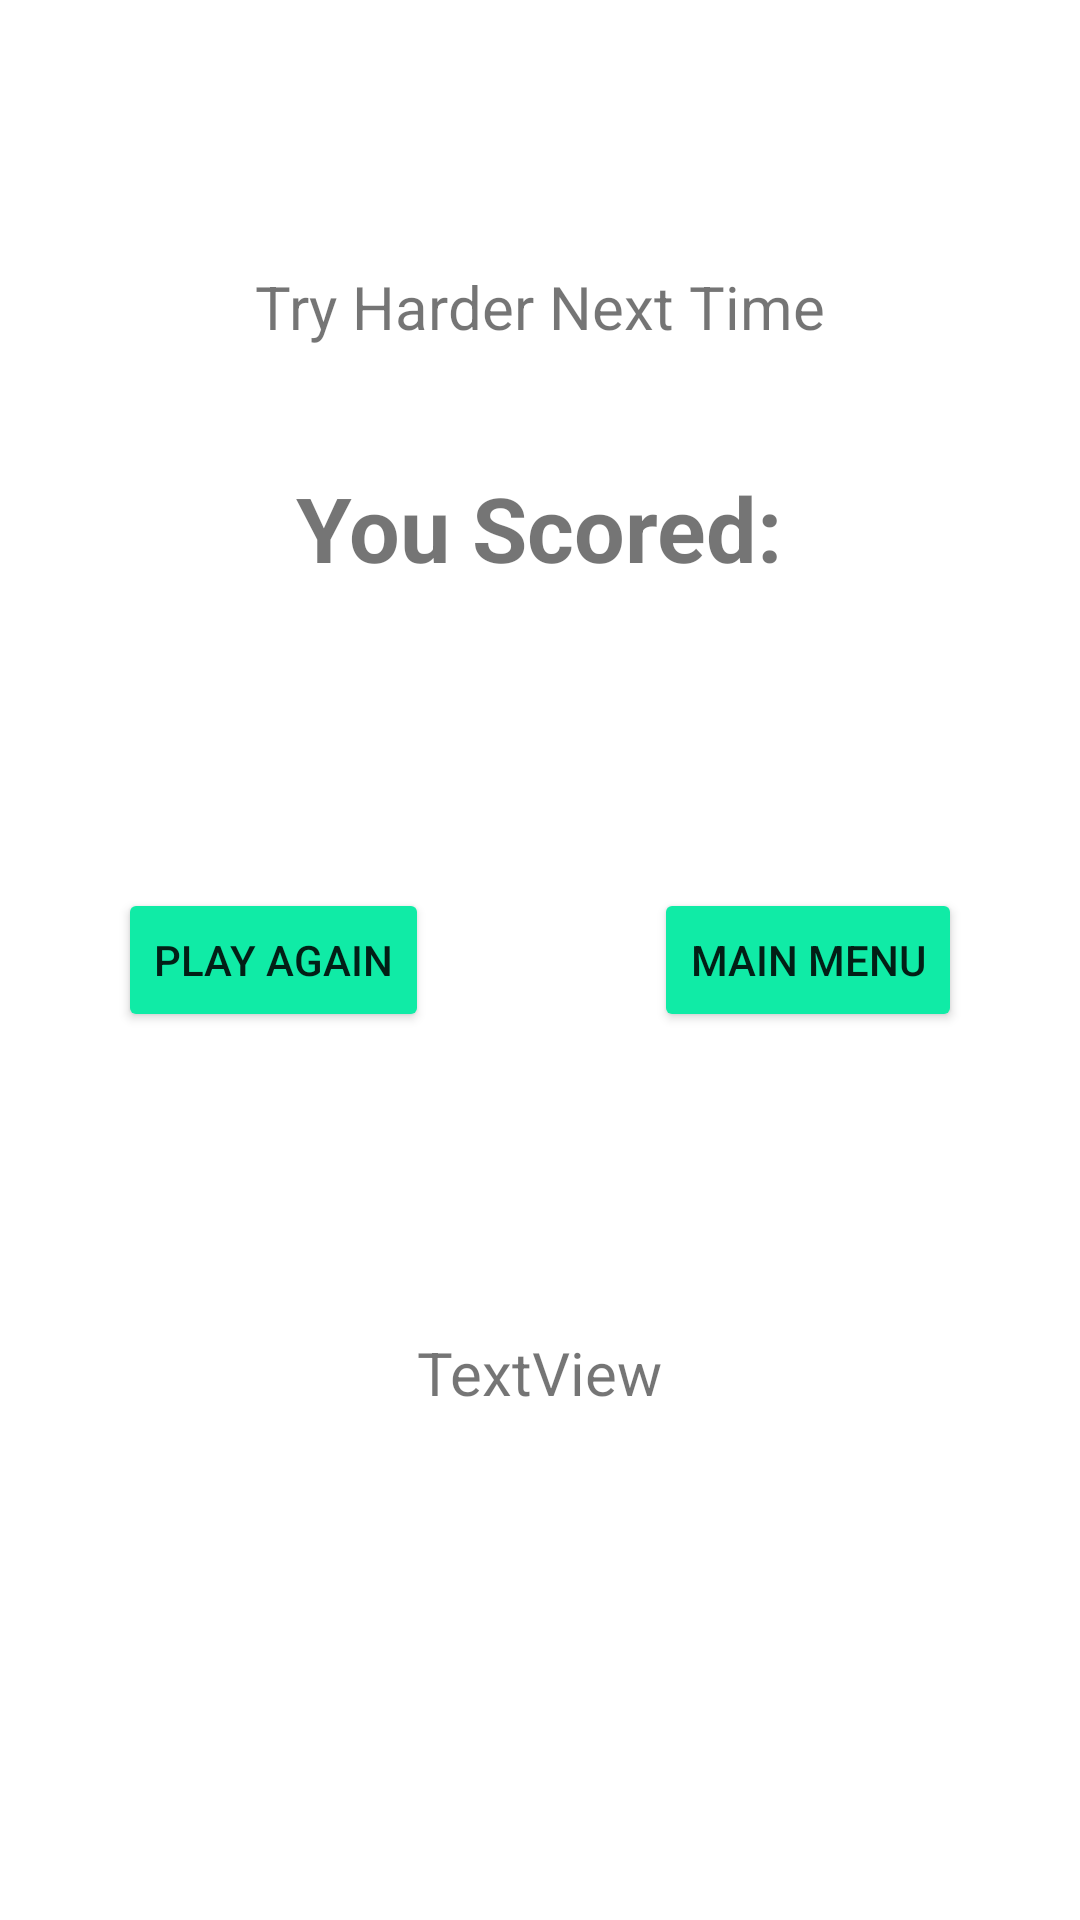

Android layout source for this screen:
<!-- AndroidManifest.xml: application theme Theme.DeltaTask1 -->
<!-- res/layout/activity_main2.xml -->
<?xml version="1.0" encoding="utf-8"?>
<RelativeLayout xmlns:android="http://schemas.android.com/apk/res/android"
    xmlns:app="http://schemas.android.com/apk/res-auto"
    xmlns:tools="http://schemas.android.com/tools"
    android:layout_width="match_parent"
    android:layout_height="match_parent"
    tools:context=".MainActivity2">

   <LinearLayout
       android:layout_width="wrap_content"
       android:layout_height="wrap_content"
       android:layout_centerInParent="true"
       android:orientation="horizontal"
       android:id="@+id/choices">
       <Button
           android:id="@+id/againBtn"
           android:layout_width="wrap_content"
           android:layout_height="wrap_content"
           android:layout_centerVertical="true"
           android:text="Play Again"
           android:backgroundTint="#10eba6"
           tools:layout_editor_absoluteX="76dp"
           tools:layout_editor_absoluteY="341dp"
           android:layout_marginRight="75dp"
           android:onClick="again"/>

       <Button
           android:id="@+id/extBtn"
           android:layout_width="wrap_content"
           android:layout_height="wrap_content"
           android:layout_centerInParent="true"
           android:backgroundTint="#10eba6"
           android:text="Main Menu"
           android:onClick="mainMenu"/>
   </LinearLayout>

    <TextView
        android:id="@+id/scrView"
        android:layout_width="wrap_content"
        android:layout_height="wrap_content"
        android:text="You Scored:"
        android:textStyle="bold"
        android:layout_centerHorizontal="true"
        android:layout_above="@+id/choices"
        android:layout_marginBottom="100dp"
        android:textSize="30sp"/>

    <TextView
        android:id="@+id/msg"
        android:layout_width="wrap_content"
        android:layout_height="wrap_content"
        android:text="Try Harder Next Time"
        android:layout_above="@id/scrView"
        android:layout_centerHorizontal="true"
        android:layout_marginBottom="40dp"
        android:textSize="20sp"
        />

    <TextView
        android:id="@+id/scr"
        android:layout_width="wrap_content"
        android:layout_height="wrap_content"
        android:text="TextView"
        android:layout_below="@id/choices"
        android:layout_marginTop="100dp"
        android:layout_centerHorizontal="true"
        android:textSize="20dp"/>
</RelativeLayout>
<!-- resources referenced by this layout -->
<resources>
  <style name="Theme.DeltaTask1" parent="Theme.MaterialComponents.DayNight.DarkActionBar">
          
          <item name="colorPrimary">@color/purple_500</item>
          <item name="colorPrimaryVariant">@color/purple_700</item>
          <item name="colorOnPrimary">@color/white</item>
          
          <item name="colorSecondary">@color/teal_200</item>
          <item name="colorSecondaryVariant">@color/teal_700</item>
          <item name="colorOnSecondary">@color/black</item>
          
          <item name="android:statusBarColor" tools:targetApi="l">?attr/colorPrimaryVariant</item>
          
      </style>
  <!-- not gathered from this repository: default colours our renderer supplied (Android Studio template values) -->
  <color name="purple_500">#FF6200EE</color>
  <color name="purple_700">#FF3700B3</color>
  <color name="teal_200">#FF03DAC5</color>
  <color name="teal_700">#FF018786</color>
  <color name="black">#FF000000</color>
  <color name="white">#FFFFFFFF</color>
</resources>
